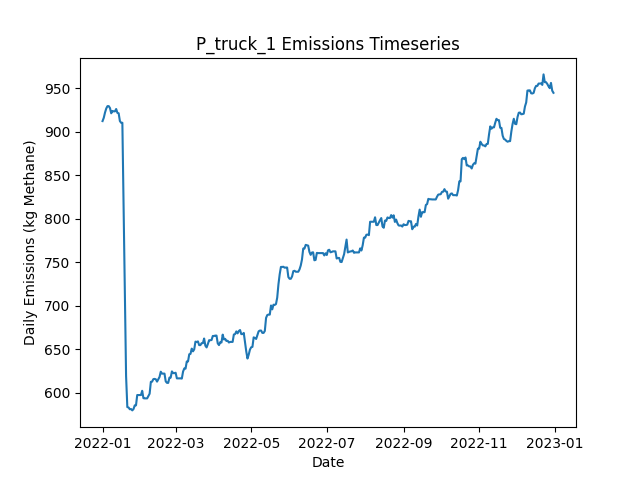

Source data for this figure (header and first rows):
Date, Daily Emissions (Kg Methane), Daily Mitigable Emissions (Kg Methane), Daily Non-Mitigable Emissions (Kg Methan…, Daily Cost ($), Active Leaks, New Leaks, Leaks Repaired, Leaks Naturally Repaired, Leaks Tagged, Daily Repair Cost ($), Daily Natural Repair Cost ($), truck Deployment Cost ($), truck Sites flagged for Follow-Up, truck Leaks tagged for repair, truck Sites Visited, truck Travel Time (Minutes), truck Survey Time (Minutes), OGI_FU_persitehigh Deployment Cost ($), OGI_FU_persitehigh Sites flagged for Fol…, OGI_FU_persitehigh Leaks tagged for repa…, OGI_FU_persitehigh Sites Visited, OGI_FU_persitehigh Travel Time (Minutes), OGI_FU_persitehigh Survey Time (Minutes)
2022-01-01, 912.1, 566, 346.1, 400, 356, 358, 0, 2, 0.00000, 0.00000, 400, 400, 0, , 10, 180, 270, 0.00000, , 0, 0, 0, 0
2022-01-02, 915.9, 569.8, 346.1, 400, 357, 2, 0, 1, 0.00000, 0.00000, 200, 400, 0, , 1, 20, 30, 0.00000, , 0, 0, 0, 0
2022-01-03, 922, 575.8, 346.1, 5512, 358, 1, 0, 0, 30, 0.00000, 0.00000, 0.00000, 9, , 0, 0, 0, 5512, , 30, 3, 120, 360
2022-01-04, 926.6, 578.5, 348.1, 5512, 360, 2, 0, 0, 48, 0.00000, 0.00000, 0.00000, 1, , 0, 0, 0, 5512, , 48, 3, 120, 360
2022-01-05, 929.3, 581.2, 348.1, 5512, 361, 1, 0, 0, 43, 0.00000, 0.00000, 0.00000, 0, , 0, 0, 0, 5512, , 43, 3, 120, 360
2022-01-06, 929.3, 581.2, 348.1, 2756, 361, 0, 0, 0, 17, 0.00000, 0.00000, 0.00000, 0, , 0, 0, 0, 2756, , 17, 1, 30, 120
2022-01-07, 927.1, 581.4, 345.7, 0.00000, 360, 1, 0, 0, 0.00000, 0.00000, 0.00000, 0.00000, 0, , 0, 0, 0, 0.00000, , 0, 0, 0, 0
2022-01-08, 921.1, 575.4, 345.7, 0.00000, 358, 0, 0, 2, 0.00000, 0.00000, 400, 0.00000, 0, , 0, 0, 0, 0.00000, , 0, 0, 0, 0
2022-01-09, 923.7, 578.1, 345.7, 0.00000, 359, 1, 0, 0, 0.00000, 0.00000, 0.00000, 0.00000, 0, , 0, 0, 0, 0.00000, , 0, 0, 0, 0
2022-01-10, 923.3, 578.1, 345.2, 0.00000, 358, 0, 0, 0, 0.00000, 0.00000, 0.00000, 0.00000, 0, , 0, 0, 0, 0.00000, , 0, 0, 0, 0
2022-01-11, 923.3, 578.1, 345.2, 0.00000, 358, 0, 0, 0, 0.00000, 0.00000, 0.00000, 0.00000, 0, , 0, 0, 0, 0.00000, , 0, 0, 0, 0
2022-01-12, 926, 580.7, 345.2, 0.00000, 359, 1, 0, 0, 0.00000, 0.00000, 0.00000, 0.00000, 0, , 0, 0, 0, 0.00000, , 0, 0, 0, 0
2022-01-13, 921.5, 578.3, 343.3, 0.00000, 358, 1, 0, 1, 0.00000, 0.00000, 200, 0.00000, 0, , 0, 0, 0, 0.00000, , 0, 0, 0, 0
2022-01-14, 921.1, 578.3, 342.8, 0.00000, 357, 0, 0, 0, 0.00000, 0.00000, 0.00000, 0.00000, 0, , 0, 0, 0, 0.00000, , 0, 0, 0, 0
2022-01-15, 912.2, 578.3, 333.9, 0.00000, 356, 0, 0, 0, 0.00000, 0.00000, 0.00000, 0.00000, 0, , 0, 0, 0, 0.00000, , 0, 0, 0, 0
2022-01-16, 910.2, 578.3, 331.9, 0.00000, 355, 0, 0, 0, 0.00000, 0.00000, 0.00000, 0.00000, 0, , 0, 0, 0, 0.00000, , 0, 0, 0, 0
2022-01-17, 910.2, 578.3, 331.9, 0.00000, 355, 0, 0, 0, 0.00000, 0.00000, 0.00000, 0.00000, 0, , 0, 0, 0, 0.00000, , 0, 0, 0, 0
2022-01-18, 815.4, 492.5, 323, 4600, 331, 0, 23, 0, 0.00000, 4600, 0.00000, 0.00000, 0, , 0, 0, 0, 0.00000, , 0, 0, 0, 0
2022-01-19, 717.3, 393.7, 323.6, 8000, 293, 3, 40, 1, 0.00000, 8000, 200, 0.00000, 0, , 0, 0, 0, 0.00000, , 0, 0, 0, 0
2022-01-20, 619, 295.4, 323.6, 7400, 258, 2, 37, 0, 0.00000, 7400, 0.00000, 0.00000, 0, , 0, 0, 0, 0.00000, , 0, 0, 0, 0
2022-01-21, 583.5, 258.8, 324.7, 2600, 246, 2, 13, 1, 0.00000, 2600, 200, 0.00000, 0, , 0, 0, 0, 0.00000, , 0, 0, 0, 0
2022-01-22, 583.1, 258.8, 324.3, 0.00000, 245, 0, 0, 0, 0.00000, 0.00000, 0.00000, 0.00000, 0, , 0, 0, 0, 0.00000, , 0, 0, 0, 0
2022-01-23, 581, 256.7, 324.3, 0.00000, 243, 1, 0, 2, 0.00000, 0.00000, 400, 0.00000, 0, , 0, 0, 0, 0.00000, , 0, 0, 0, 0
2022-01-24, 581.3, 256.7, 324.5, 0.00000, 244, 1, 0, 0, 0.00000, 0.00000, 0.00000, 0.00000, 0, , 0, 0, 0, 0.00000, , 0, 0, 0, 0
2022-01-25, 579.7, 254.1, 325.6, 0.00000, 245, 2, 0, 1, 0.00000, 0.00000, 200, 0.00000, 0, , 0, 0, 0, 0.00000, , 0, 0, 0, 0
2022-01-26, 581.3, 255.6, 325.6, 0.00000, 246, 1, 0, 0, 0.00000, 0.00000, 0.00000, 0.00000, 0, , 0, 0, 0, 0.00000, , 0, 0, 0, 0
2022-01-27, 585.5, 259.9, 325.6, 0.00000, 248, 2, 0, 0, 0.00000, 0.00000, 0.00000, 0.00000, 0, , 0, 0, 0, 0.00000, , 0, 0, 0, 0
2022-01-28, 585.5, 259.9, 325.6, 0.00000, 248, 0, 0, 0, 0.00000, 0.00000, 0.00000, 0.00000, 0, , 0, 0, 0, 0.00000, , 0, 0, 0, 0
2022-01-29, 597.4, 262.8, 334.6, 0.00000, 251, 3, 0, 0, 0.00000, 0.00000, 0.00000, 0.00000, 0, , 0, 0, 0, 0.00000, , 0, 0, 0, 0
2022-01-30, 597.4, 262.8, 334.6, 0.00000, 251, 0, 0, 0, 0.00000, 0.00000, 0.00000, 0.00000, 0, , 0, 0, 0, 0.00000, , 0, 0, 0, 0
2022-01-31, 597.4, 262.8, 334.6, 0.00000, 251, 0, 0, 0, 0.00000, 0.00000, 0.00000, 0.00000, 0, , 0, 0, 0, 0.00000, , 0, 0, 0, 0
2022-02-01, 597.4, 262.8, 334.6, 0.00000, 251, 0, 0, 0, 0.00000, 0.00000, 0.00000, 0.00000, 0, , 0, 0, 0, 0.00000, , 0, 0, 0, 0
2022-02-02, 602.2, 265.7, 336.6, 0.00000, 254, 3, 0, 0, 0.00000, 0.00000, 0.00000, 0.00000, 0, , 0, 0, 0, 0.00000, , 0, 0, 0, 0
2022-02-03, 593.7, 266.1, 327.6, 0.00000, 254, 1, 0, 0, 0.00000, 0.00000, 0.00000, 0.00000, 0, , 0, 0, 0, 0.00000, , 0, 0, 0, 0
2022-02-04, 593.5, 265.9, 327.6, 0.00000, 253, 0, 0, 1, 0.00000, 0.00000, 200, 0.00000, 0, , 0, 0, 0, 0.00000, , 0, 0, 0, 0
2022-02-05, 593.5, 265.9, 327.6, 0.00000, 253, 0, 0, 0, 0.00000, 0.00000, 0.00000, 0.00000, 0, , 0, 0, 0, 0.00000, , 0, 0, 0, 0
2022-02-06, 593.5, 265.9, 327.6, 0.00000, 253, 0, 0, 0, 0.00000, 0.00000, 0.00000, 0.00000, 0, , 0, 0, 0, 0.00000, , 0, 0, 0, 0
2022-02-07, 596.2, 268.6, 327.6, 0.00000, 254, 1, 0, 0, 0.00000, 0.00000, 0.00000, 0.00000, 0, , 0, 0, 0, 0.00000, , 0, 0, 0, 0
2022-02-08, 598.9, 271.3, 327.6, 0.00000, 255, 1, 0, 0, 0.00000, 0.00000, 0.00000, 0.00000, 0, , 0, 0, 0, 0.00000, , 0, 0, 0, 0
2022-02-09, 612.5, 284.9, 327.6, 0.00000, 258, 3, 0, 0, 0.00000, 0.00000, 0.00000, 0.00000, 0, , 0, 0, 0, 0.00000, , 0, 0, 0, 0
2022-02-10, 612.7, 285.1, 327.6, 0.00000, 259, 1, 0, 0, 0.00000, 0.00000, 0.00000, 0.00000, 0, , 0, 0, 0, 0.00000, , 0, 0, 0, 0
2022-02-11, 615.6, 288, 327.6, 0.00000, 261, 2, 0, 0, 0.00000, 0.00000, 0.00000, 0.00000, 0, , 0, 0, 0, 0.00000, , 0, 0, 0, 0
2022-02-12, 615.9, 290.7, 325.2, 0.00000, 260, 1, 0, 0, 0.00000, 0.00000, 0.00000, 0.00000, 0, , 0, 0, 0, 0.00000, , 0, 0, 0, 0
2022-02-13, 615.5, 290.9, 324.5, 0.00000, 260, 1, 0, 0, 0.00000, 0.00000, 0.00000, 0.00000, 0, , 0, 0, 0, 0.00000, , 0, 0, 0, 0
2022-02-14, 612.8, 288.2, 324.5, 0.00000, 259, 0, 0, 1, 0.00000, 0.00000, 200, 0.00000, 0, , 0, 0, 0, 0.00000, , 0, 0, 0, 0
2022-02-15, 615.5, 290.9, 324.5, 0.00000, 260, 1, 0, 0, 0.00000, 0.00000, 0.00000, 0.00000, 0, , 0, 0, 0, 0.00000, , 0, 0, 0, 0
2022-02-16, 618.1, 293.6, 324.5, 0.00000, 261, 1, 0, 0, 0.00000, 0.00000, 0.00000, 0.00000, 0, , 0, 0, 0, 0.00000, , 0, 0, 0, 0
2022-02-17, 624.2, 299.6, 324.5, 0.00000, 262, 1, 0, 0, 0.00000, 0.00000, 0.00000, 0.00000, 0, , 0, 0, 0, 0.00000, , 0, 0, 0, 0
2022-02-18, 622, 299.4, 322.5, 0.00000, 260, 0, 0, 1, 0.00000, 0.00000, 200, 0.00000, 0, , 0, 0, 0, 0.00000, , 0, 0, 0, 0
2022-02-19, 622, 299.4, 322.5, 0.00000, 260, 0, 0, 0, 0.00000, 0.00000, 0.00000, 0.00000, 0, , 0, 0, 0, 0.00000, , 0, 0, 0, 0
2022-02-20, 622, 299.6, 322.3, 0.00000, 260, 1, 0, 0, 0.00000, 0.00000, 0.00000, 0.00000, 0, , 0, 0, 0, 0.00000, , 0, 0, 0, 0
2022-02-21, 613.1, 301.7, 311.4, 0.00000, 260, 3, 0, 1, 0.00000, 0.00000, 200, 0.00000, 0, , 0, 0, 0, 0.00000, , 0, 0, 0, 0
2022-02-22, 611.3, 301.9, 309.4, 0.00000, 260, 1, 0, 0, 0.00000, 0.00000, 0.00000, 0.00000, 0, , 0, 0, 0, 0.00000, , 0, 0, 0, 0
2022-02-23, 611.3, 301.9, 309.4, 0.00000, 260, 0, 0, 0, 0.00000, 0.00000, 0.00000, 0.00000, 0, , 0, 0, 0, 0.00000, , 0, 0, 0, 0
2022-02-24, 617.4, 307.9, 309.4, 0.00000, 261, 1, 0, 0, 0.00000, 0.00000, 0.00000, 0.00000, 0, , 0, 0, 0, 0.00000, , 0, 0, 0, 0
2022-02-25, 617.4, 307.9, 309.4, 0.00000, 261, 0, 0, 0, 0.00000, 0.00000, 0.00000, 0.00000, 0, , 0, 0, 0, 0.00000, , 0, 0, 0, 0
2022-02-26, 624.5, 315.1, 309.4, 0.00000, 263, 3, 0, 0, 0.00000, 0.00000, 0.00000, 0.00000, 0, , 0, 0, 0, 0.00000, , 0, 0, 0, 0
2022-02-27, 622.5, 315.1, 307.5, 0.00000, 262, 0, 0, 0, 0.00000, 0.00000, 0.00000, 0.00000, 0, , 0, 0, 0, 0.00000, , 0, 0, 0, 0
2022-02-28, 622.5, 315.1, 307.5, 0.00000, 262, 0, 0, 0, 0.00000, 0.00000, 0.00000, 0.00000, 0, , 0, 0, 0, 0.00000, , 0, 0, 0, 0
2022-03-01, 623, 315.5, 307.5, 0.00000, 263, 1, 0, 0, 0.00000, 0.00000, 0.00000, 0.00000, 0, , 0, 0, 0, 0.00000, , 0, 0, 0, 0
... 305 more rows
